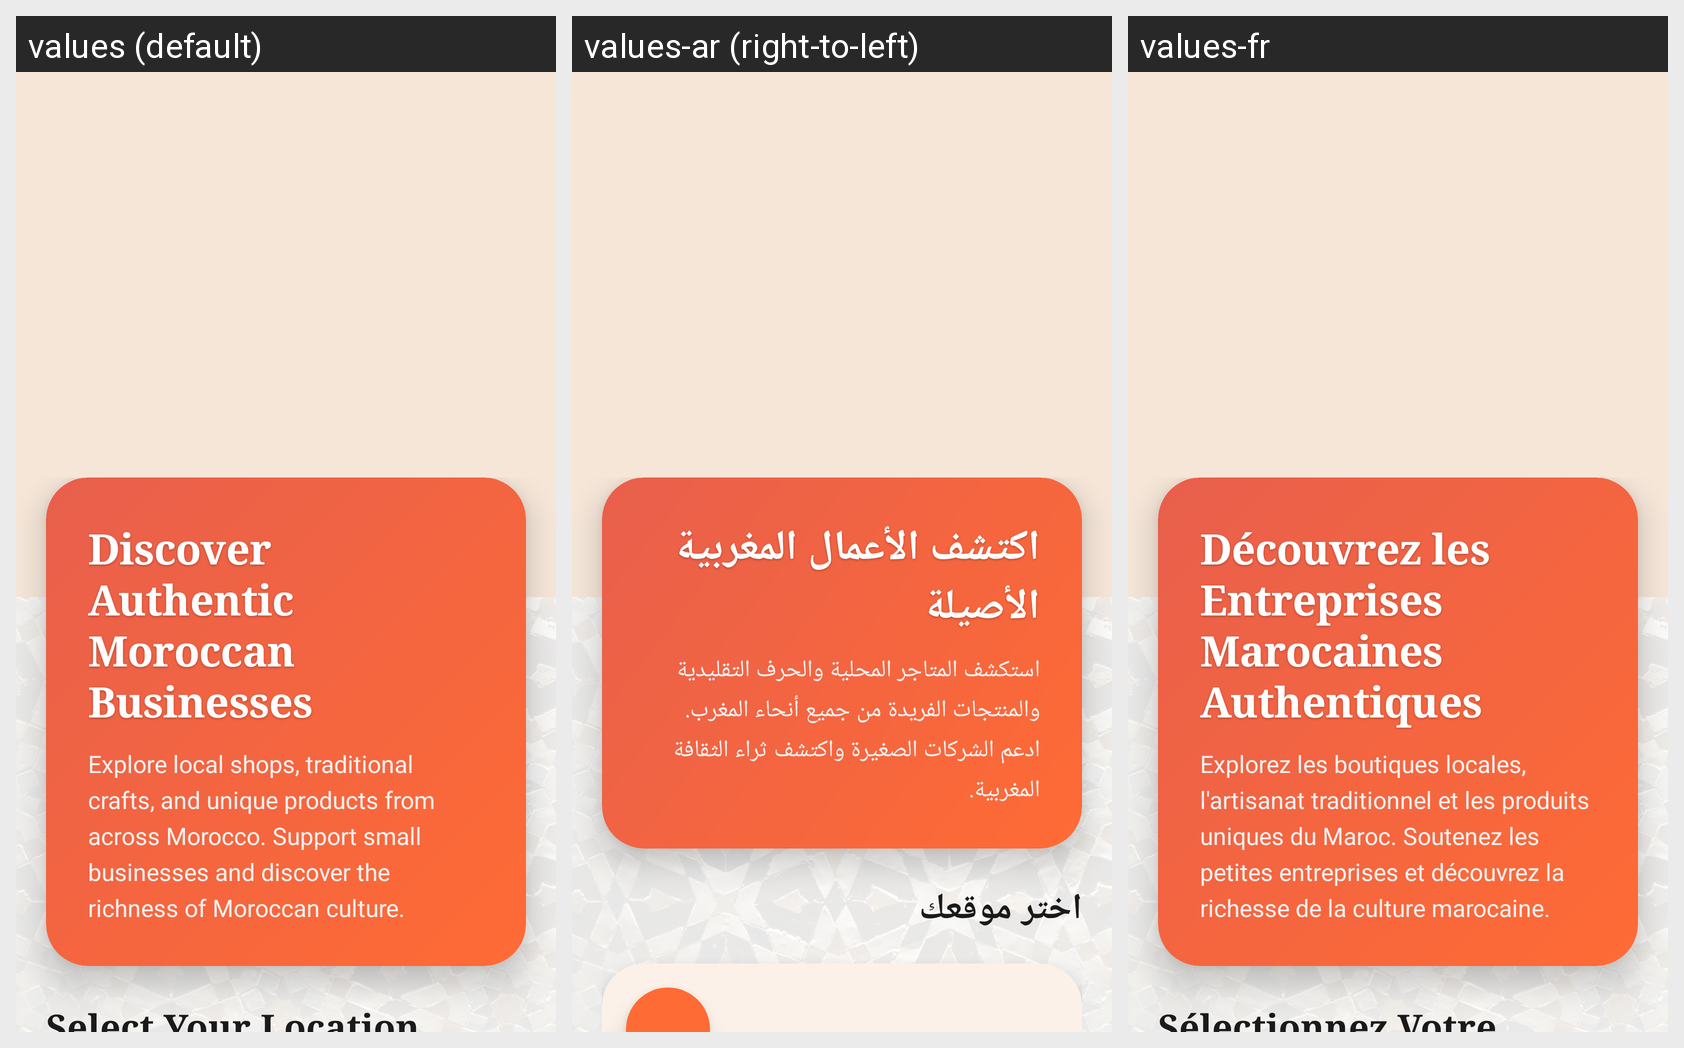

Locale-by-locale string values for the Android screen shown in this grid:
Android screen res/layout/fragment_home.xml rendered under 3 locales, left to right: values (default), values-ar (right-to-left), values-fr. Device: Nexus 5 (rendered at 1080×1920; each locale shown at half size, 540×960, under a caption strip naming it); theme Theme.Soukify.
Strings drawn on this screen, with the default value and each locale's value (text and hints the layout hard-codes, and strings that could not be matched under every locale, appear in the picture but are not listed):

home_intro_title
  values: Discover Authentic Moroccan Businesses
  values-ar: اكتشف الأعمال المغربية الأصيلة
  values-fr: Découvrez les Entreprises Marocaines Authentiques

home_intro_desc
  values: Explore local shops, traditional crafts, and unique products from across Morocco. Support small businesses and discover the richness of Moroccan culture.
  values-ar: استكشف المتاجر المحلية والحرف التقليدية والمنتجات الفريدة من جميع أنحاء المغرب. ادعم الشركات الصغيرة واكتشف ثراء الثقافة المغربية.
  values-fr: Explorez les boutiques locales, l'artisanat traditionnel et les produits uniques du Maroc. Soutenez les petites entreprises et découvrez la richesse de la culture marocaine.

select_location_title
  values: Select Your Location
  values-ar: اختر موقعك
  values-fr: Sélectionnez Votre Localisation
